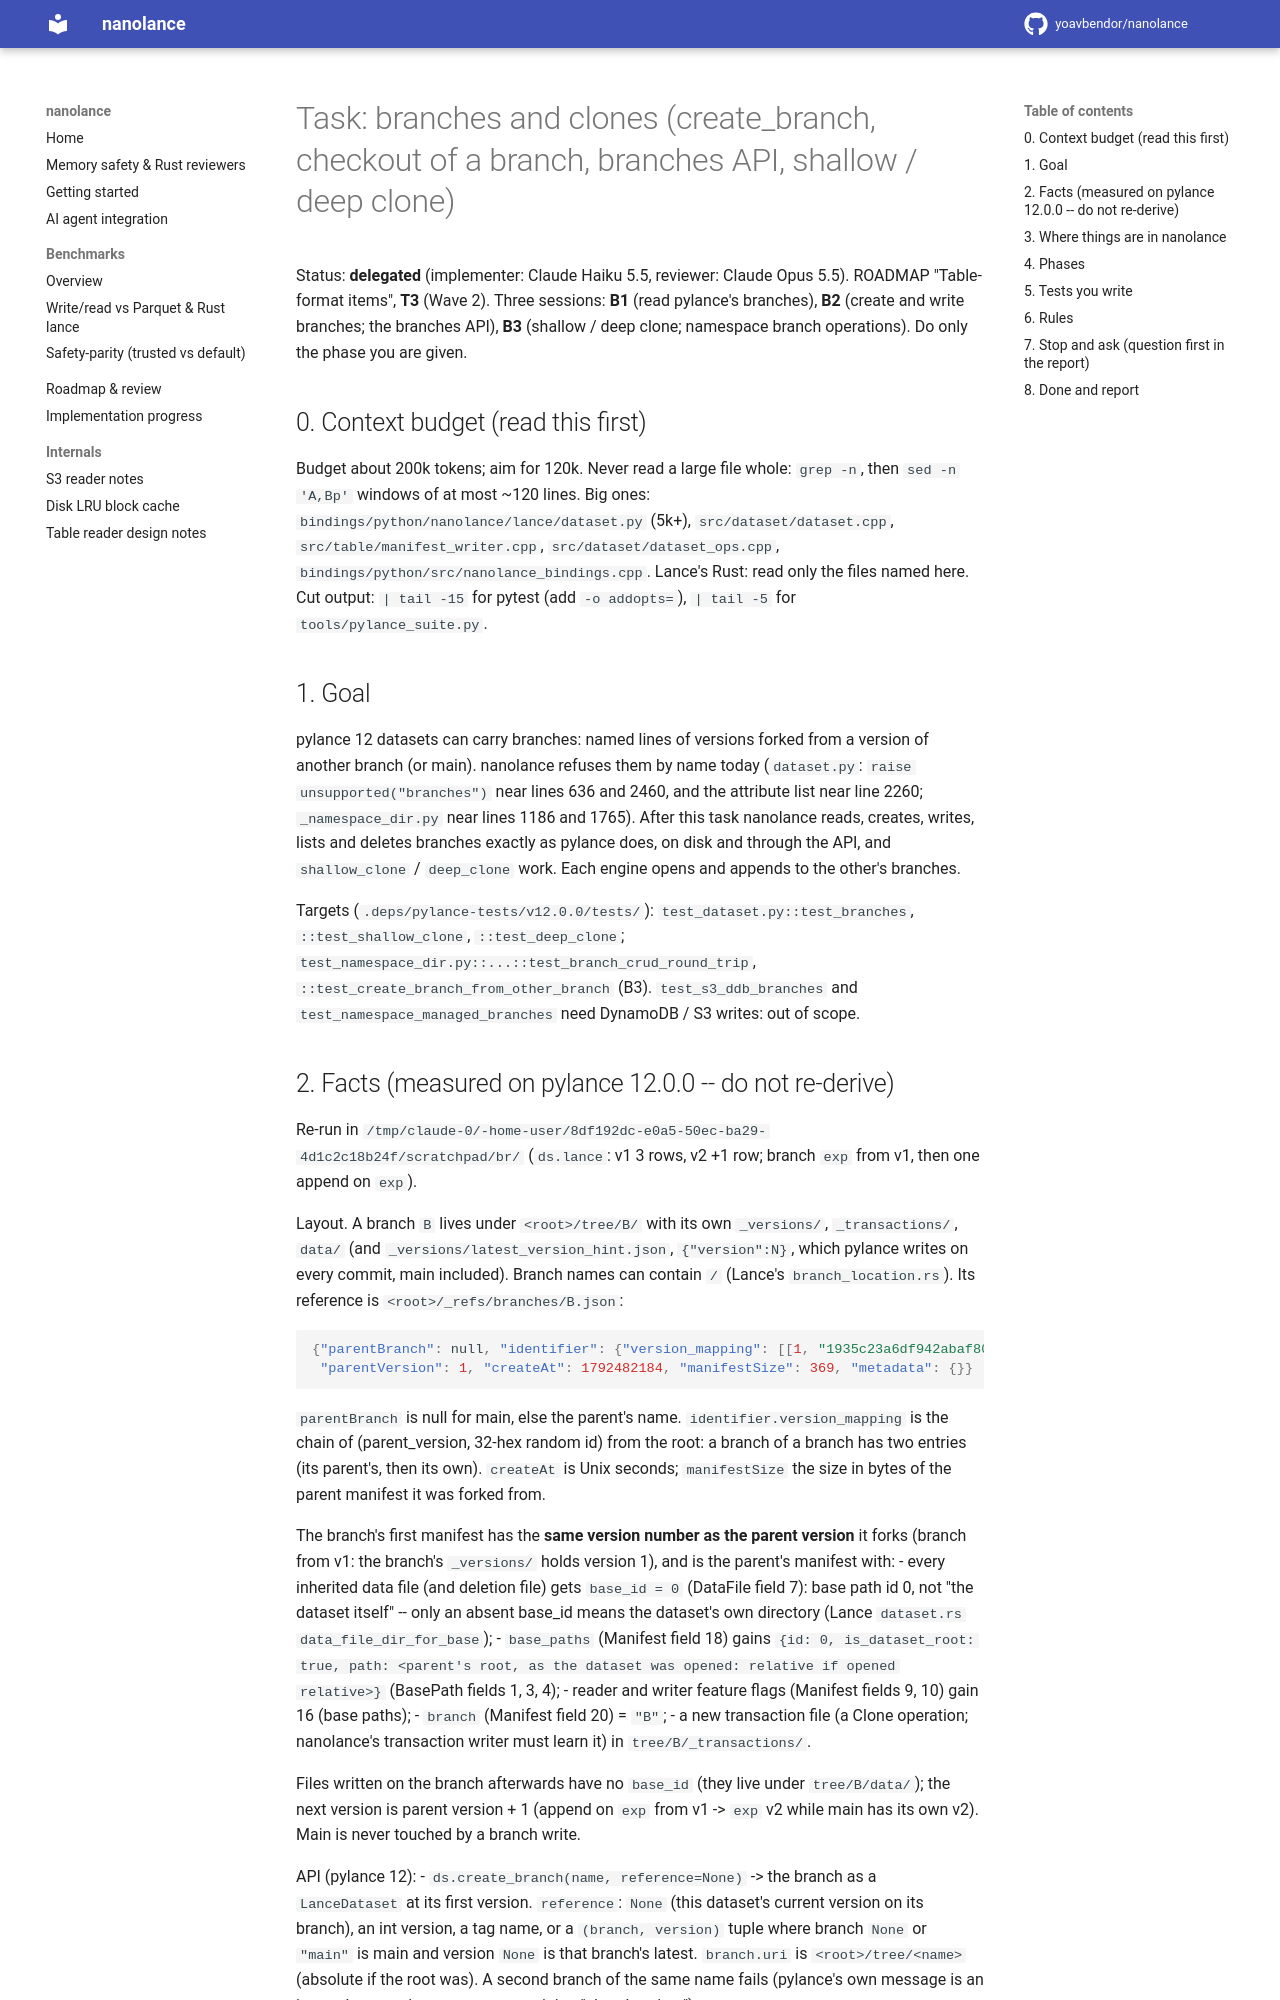

repository: yoavbendor/nanolance · page: tasks/BRANCHES/index.html · generator: mkdocs

# Task: branches and clones (create_branch, checkout of a branch, branches API, shallow / deep clone)

Status: **delegated** (implementer: Claude Haiku 5.5, reviewer: Claude Opus 5.5). ROADMAP "Table-format
items", **T3** (Wave 2). Three sessions: **B1** (read pylance's branches), **B2** (create and write
branches; the branches API), **B3** (shallow / deep clone; namespace branch operations). Do only the phase
you are given.

## 0. Context budget (read this first)

Budget about 200k tokens; aim for 120k. Never read a large file whole: `grep -n`, then `sed -n 'A,Bp'`
windows of at most ~120 lines. Big ones: `bindings/python/nanolance/lance/dataset.py` (5k+),
`src/dataset/dataset.cpp`, `src/table/manifest_writer.cpp`, `src/dataset/dataset_ops.cpp`, `bindings/python/src/nanolance_bindings.cpp`.
Lance's Rust: read only the files named here. Cut output: `| tail -15` for pytest (add `-o addopts=`),
`| tail -5` for `tools/pylance_suite.py`.

## 1. Goal

pylance 12 datasets can carry branches: named lines of versions forked from a version of another branch
(or main). nanolance refuses them by name today (`dataset.py`: `raise unsupported("branches")` near lines
636 and 2460, and the attribute list near line 2260; `_namespace_dir.py` near lines 1186 and 1765). After
this task nanolance reads, creates, writes, lists and deletes branches exactly as pylance does, on disk
and through the API, and `shallow_clone` / `deep_clone` work. Each engine opens and appends to the other's
branches.

Targets (`.deps/pylance-tests/v12.0.0/tests/`): `test_dataset.py::test_branches`, `::test_shallow_clone`,
`::test_deep_clone`; `test_namespace_dir.py::...::test_branch_crud_round_trip`,
`::test_create_branch_from_other_branch` (B3). `test_s3_ddb_branches` and
`test_namespace_managed_branches` need DynamoDB / S3 writes: out of scope.
